Dataset: Civil-damage-structure-images (GitHub, JaGuzmanT/SaltSpot). Classes: healthy structure, structure with salt damage.

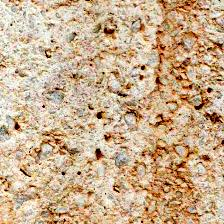
Label: healthy structure

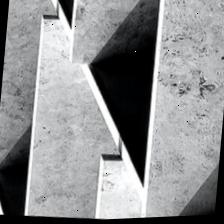
Label: healthy structure

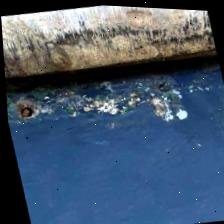
Label: structure with salt damage

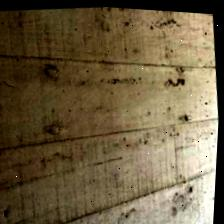
Label: healthy structure

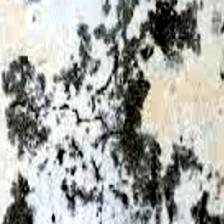
Label: structure with salt damage

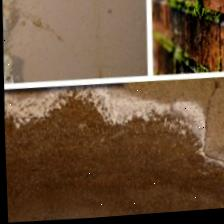
Label: structure with salt damage
